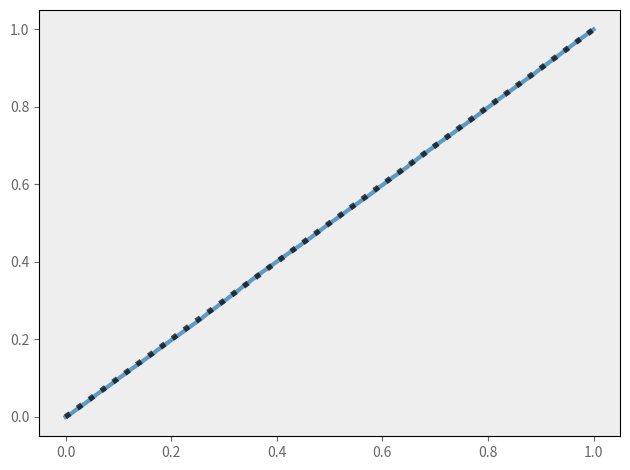

Python code for this plot:
import numpy as np
import matplotlib.pyplot as plt
import seaborn as sns
import os


gray = (102/255.0, 102/255.0, 102/255.0, 1.0)
light_gray = (238/255.0, 238/255.0, 238/255.0, 1.0)

# sns.set_style({'font.family': 'Abel'})
sns.set_style({'axes.facecolor': light_gray})
sns.set_style({'xtick.color': gray})
sns.set_style({'text.color': gray})
sns.set_style({'ytick.color': gray})
sns.set_style({'axes.grid': False})


def _cdf(data):
    """
    Returns the empirical CDF (a function) for the specified data.

    Arguments:

    data -- data from which to compute the CDF
    """

    tmp = np.empty_like(data)
    tmp[:] = data
    tmp.sort()

    def f(x):
        return np.searchsorted(tmp, x, 'right') / float(len(tmp))

    return f


def pp_plot(a, b, t=None, plot_dir=None, show=True):
    """
    Generates a P-P plot.
    """
    if not show:
        if t is None:  # plot name is required for out path
            raise NotImplementedError
        if plot_dir is None:
            plot_dir = 'pp_plots'
        if not os.path.exists(plot_dir):
            os.makedirs(plot_dir)
        plot_path = os.path.join(plot_dir, '%s.png' % t)

    if isinstance(a, dict):
        assert isinstance(b, dict) and a.keys() == b.keys()
        for n, (k, v) in enumerate(a.items()):
            plt.subplot(221 + n)
            x = np.sort(np.asarray(v))
            if len(x) > 10000:
                step = int(len(x) / 5000)
                x = x[::step]
            plt.plot(_cdf(v)(x), _cdf(b[k])(x), lw=3, alpha=0.7)
            plt.plot([0, 1], [0, 1], ':', c='k', lw=4, alpha=0.7)
            if t is not None:
                plt.title(t + ' (' + k + ')')
            plt.tight_layout()
        if show:
            plt.show()
        else:
            plt.savefig(plot_path)
        plt.clf()
    else:
        x = np.sort(np.asarray(a))
        if len(x) > 10000:
            step = int(len(x) / 5000)
            x = x[::step]
        plt.plot(_cdf(a)(x), _cdf(b)(x), lw=3, alpha=0.7)
        plt.plot([0, 1], [0, 1], ':', c='k', lw=4, alpha=0.7)
        if t is not None:
            plt.title(t)
        plt.tight_layout()
        if show:
            plt.show()
        else:
            plt.savefig(plot_path)
        plt.clf()


def test(num_samples=100000):
    """
    Test code.
    """

    a = np.random.normal(20.0, 5.0, num_samples)
    b = np.random.normal(20.0, 5.0, num_samples)
    pp_plot(a, b)


if __name__ == '__main__':
    test()
